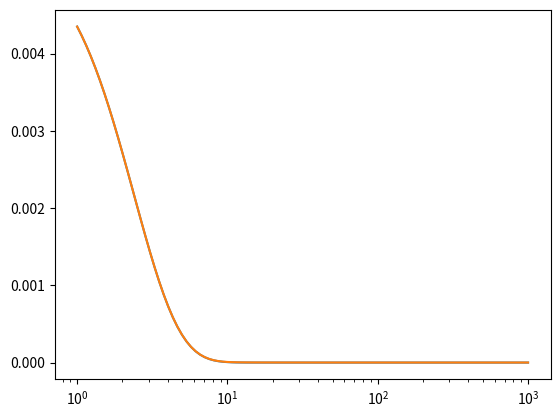

Write the Python code that produced this figure.
# -*- coding: utf-8 -*-
"""
Created on Wed Jul 26 14:07:52 2023

[redacted]
"""

import numpy as np
import matplotlib.pyplot as plt
import scipy.special as sp
import scipy.integrate as integ

h_eff = 86.25
gstar = 86.25**(1/2)
Mpl = 1.2 * 1e19 # GeV
mu = np.sqrt(np.pi / 45) * Mpl * gstar**(1/2)

def cms2gev(ov):
    return ov / (1.17 * 1e-17)

def Yeq(x, spin):
    '''
    '''
    ans = (45 / (4 * np.pi**4)) * (x**2 / h_eff) * (2 * spin + 1) * sp.kn(2, x)
    return ans

def dGdx(g, x, m, spin, cross):
    '''
    '''
    ans = (m / x**2) * cross * ((Yeq(x, spin) * mu)**2 - g**2)
    return ans

def cos_dens(xarr, m, spin, cross):
    '''
    '''
    g0 = mu * Yeq(xarr[0], spin)
    ans = integ.odeint(dGdx, g0, xarr, args=(m, spin, cross)) / mu
    return ans

x = np.logspace(0, 3, 100)

y = cos_dens(x, 100, 1/2, cms2gev(1e-26))
y2 = cos_dens(x, 20, 1/2, cms2gev(1e-30))
yeq = Yeq(x, 1/2)


fig, ax = plt.subplots()

ax.plot(x, y)
ax.plot(x, y2)
ax.set_xscale('log')

